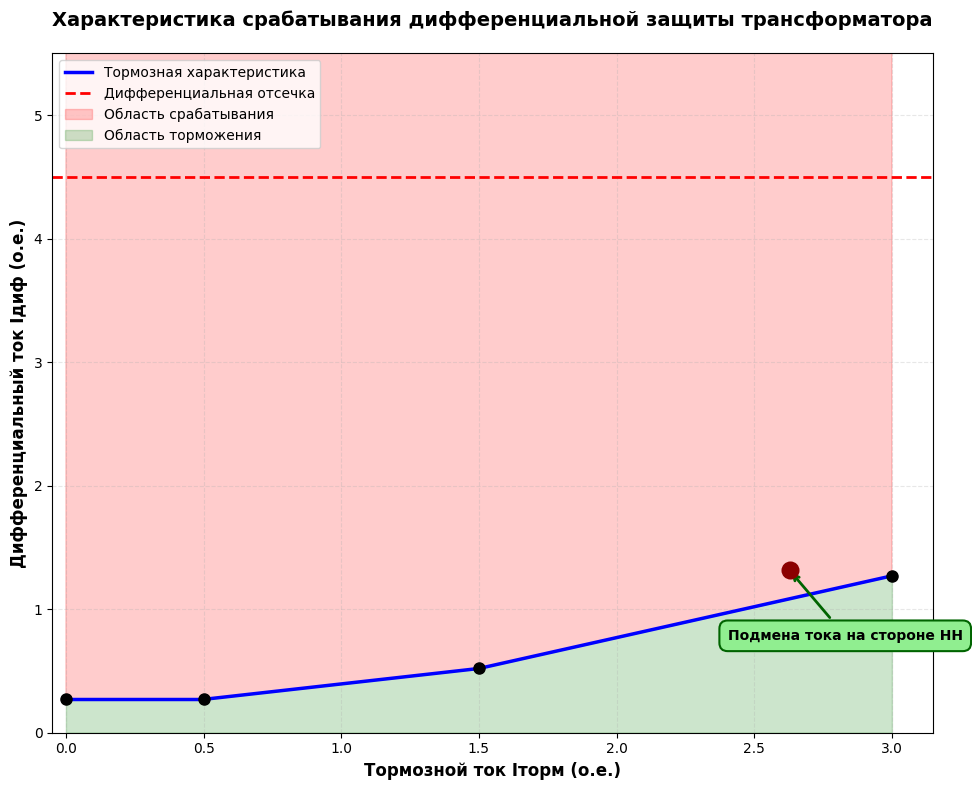

Recreate this plot in Python.
import matplotlib.pyplot as plt
import numpy as np

# Настройка поддержки русского языка
plt.rcParams['font.family'] = 'DejaVu Sans'

# Параметры характеристики (в относительных единицах от Iном)
I_diff_min = 0.27  # Минимальный ток срабатывания (о.е.)
I_brake1 = 0.5    # Начало первого наклонного участка (о.е.)
I_brake2 = 1.5    # Начало второго наклонного участка (о.е.)
I_brake_max = 3 # Максимальный тормозной ток (о.е.)

# Углы наклона участков (в процентах)
slope1 = 25  # Наклон первого участка (%)
slope2 = 50  # Наклон второго участка (%)

# Ток дифференциальной отсечки
I_diff_cutoff = 4.5  # Дифференциальная отсечка (о.е.)

# Преобразование наклонов в коэффициенты
k1 = slope1 / 100
k2 = slope2 / 100

# Расчет точек характеристики
# Точка A: начало характеристики (0, I_diff_min)
point_A = (0, I_diff_min)

# Точка B: конец горизонтального участка (I_brake1, I_diff_min)
point_B = (I_brake1, I_diff_min)

# Точка C: конец первого наклонного участка
I_diff_C = I_diff_min + k1 * (I_brake2 - I_brake1)
point_C = (I_brake2, I_diff_C)

# Точка D: конец второго наклонного участка
I_diff_D = I_diff_C + k2 * (I_brake_max - I_brake2)
point_D = (I_brake_max, I_diff_D)

# Создание массивов для построения графика
I_brake_AB = np.array([point_A[0], point_B[0]])
I_diff_AB = np.array([point_A[1], point_B[1]])

I_brake_BC = np.linspace(point_B[0], point_C[0], 50)
I_diff_BC = point_B[1] + k1 * (I_brake_BC - point_B[0])

I_brake_CD = np.linspace(point_C[0], point_D[0], 50)
I_diff_CD = point_C[1] + k2 * (I_brake_CD - point_C[0])

# Построение графика
fig, ax = plt.subplots(figsize=(10, 8))

# Основная характеристика
ax.plot(I_brake_AB, I_diff_AB, 'b-', linewidth=2.5, label='Тормозная характеристика')
ax.plot(I_brake_BC, I_diff_BC, 'b-', linewidth=2.5)
ax.plot(I_brake_CD, I_diff_CD, 'b-', linewidth=2.5)

# Дифференциальная отсечка (горизонтальная линия)
ax.axhline(y=I_diff_cutoff, color='r', linestyle='--', linewidth=2, label='Дифференциальная отсечка')

# Область срабатывания
I_brake_fill = np.concatenate([I_brake_AB, I_brake_BC, I_brake_CD])
I_diff_fill = np.concatenate([I_diff_AB, I_diff_BC, I_diff_CD])
ax.fill_between(I_brake_fill, I_diff_fill, 12, alpha=0.2, color='red', label='Область срабатывания')

# Область торможения
ax.fill_between(I_brake_fill, 0, I_diff_fill, alpha=0.2, color='green', label='Область торможения')

# Отметка ключевых точек
ax.plot(*point_A, 'ko', markersize=8)
ax.plot(*point_B, 'ko', markersize=8)
ax.plot(*point_C, 'ko', markersize=8)
ax.plot(*point_D, 'ko', markersize=8)

# Настройка осей и сетки
ax.set_xlabel('Тормозной ток Iторм (о.е.)', fontsize=12, fontweight='bold')
ax.set_ylabel('Дифференциальный ток Iдиф (о.е.)', fontsize=12, fontweight='bold')
ax.set_title('Характеристика срабатывания дифференциальной защиты трансформатора',
             fontsize=14, fontweight='bold', pad=20)
ax.grid(True, alpha=0.3, linestyle='--')
ax.legend(loc='upper left', fontsize=10)
ax.set_xlim(-0.05, 3.15)
ax.set_ylim(0, 5.5)

# НН × 2.0
I_brake_NN2 = 2.6287  # о.е.
I_diff_NN2 = 1.3144   # о.е.
point_NN2 = (I_brake_NN2, I_diff_NN2)

ax.plot(*point_NN2, 'go', markersize=11, color='darkred', markeredgewidth=2,
        markeredgecolor='darkred', label=f'НН × 2 (Iдиф={I_diff_NN2:.4f})', zorder=5)

ax.annotate('Подмена тока на стороне НН',
            xy=point_NN2,  # Координаты точки
            xytext=(40, -50),  # Смещение текста (пиксели)
            textcoords='offset points',  # Координаты смещения
            fontsize=10,
            fontweight='bold',
            ha='center',
            bbox=dict(boxstyle='round,pad=0.6', facecolor='lightgreen',
                     edgecolor='darkgreen', linewidth=1.5),
            arrowprops=dict(arrowstyle='->', lw=2, color='darkgreen'))

plt.tight_layout()
plt.savefig('differential_protection_characteristic.png', dpi=300, bbox_inches='tight')
plt.show()

print("График успешно построен")
print("\nКоординаты ключевых точек:")
print(f"Точка A: Iторм = {point_A[0]:.2f} о.е., Iдиф = {point_A[1]:.2f} о.е.")
print(f"Точка B: Iторм = {point_B[0]:.2f} о.е., Iдиф = {point_B[1]:.2f} о.е.")
print(f"Точка C: Iторм = {point_C[0]:.2f} о.е., Iдиф = {point_C[1]:.2f} о.е.")
print(f"Точка D: Iторм = {point_D[0]:.2f} о.е., Iдиф = {point_D[1]:.2f} о.е.")
print(f"\nТок дифференциальной отсечки: {I_diff_cutoff:.2f} о.е.")




